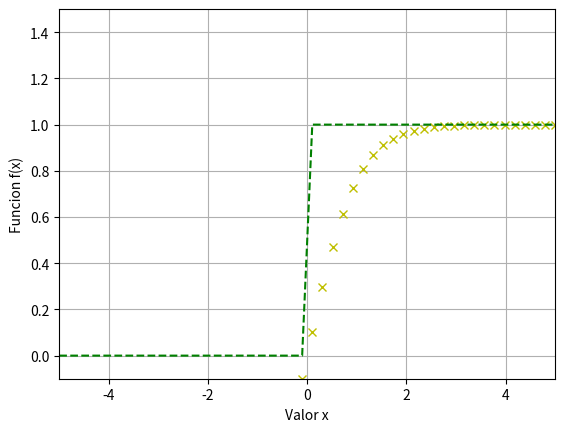

Reproduce this figure in Python. (Note: this script raises an exception after producing the figure.)

# coding: utf-8

# In[52]:

get_ipython().magic(u'matplotlib inline')
import numpy as np
import matplotlib.pyplot as plt


# $$f(x)=e^{x}-e{x}-e^{-x}/e^{x}+e^{-x}$$

# In[45]:

x = np.linspace(-5, 5)
e = np.e


# In[46]:

def f(x, e):
    return ((e ** x)-(e ** -x))/((e ** x)+(e ** -x))


# In[47]:

plt.plot(x, f(x, e), "x",color="y")
plt.xlabel("Valor x")
plt.ylabel("Funcion f(x)")
plt.grid(True)


# In[36]:

def escalon(x, c):
    return np.piecewise(x, [x < 0, x > 0], [0, 1])


# In[37]:

c = np.linspace(0, 5) 
x = np.linspace(-5, 5)


# In[38]:

plt.plot(x, escalon(x,c),"--",color="g")
plt.axis([x[0], x[-1], -0.1, 1.5])
plt.grid(True)


# In[39]:

sigma=0.01
x = np.linspace(-5,5)
e = np.e
pi = np.pi


# In[40]:

x = np.linspace(-200, 200)


# In[15]:

def f(x):
    return (1/np.sqrt(2*pi*sigma**2))*(e**-((x**2)/2*(sigma**2)))


# In[16]:

plt.plot(x, f(x),"h",color="r")
plt.xlabel("Valor x")
plt.ylabel("Funcion f(x)")
plt.grid(true)


# In[50]:

get_ipython().magic(u'matplotlib inline')
import numpy as np
import matplotlib.pyplot as plt


# In[55]:

x=np.arange(-3,3)
y=4*x+1 
plt.plot(x,y,)


# In[ ]:




# In[ ]:



